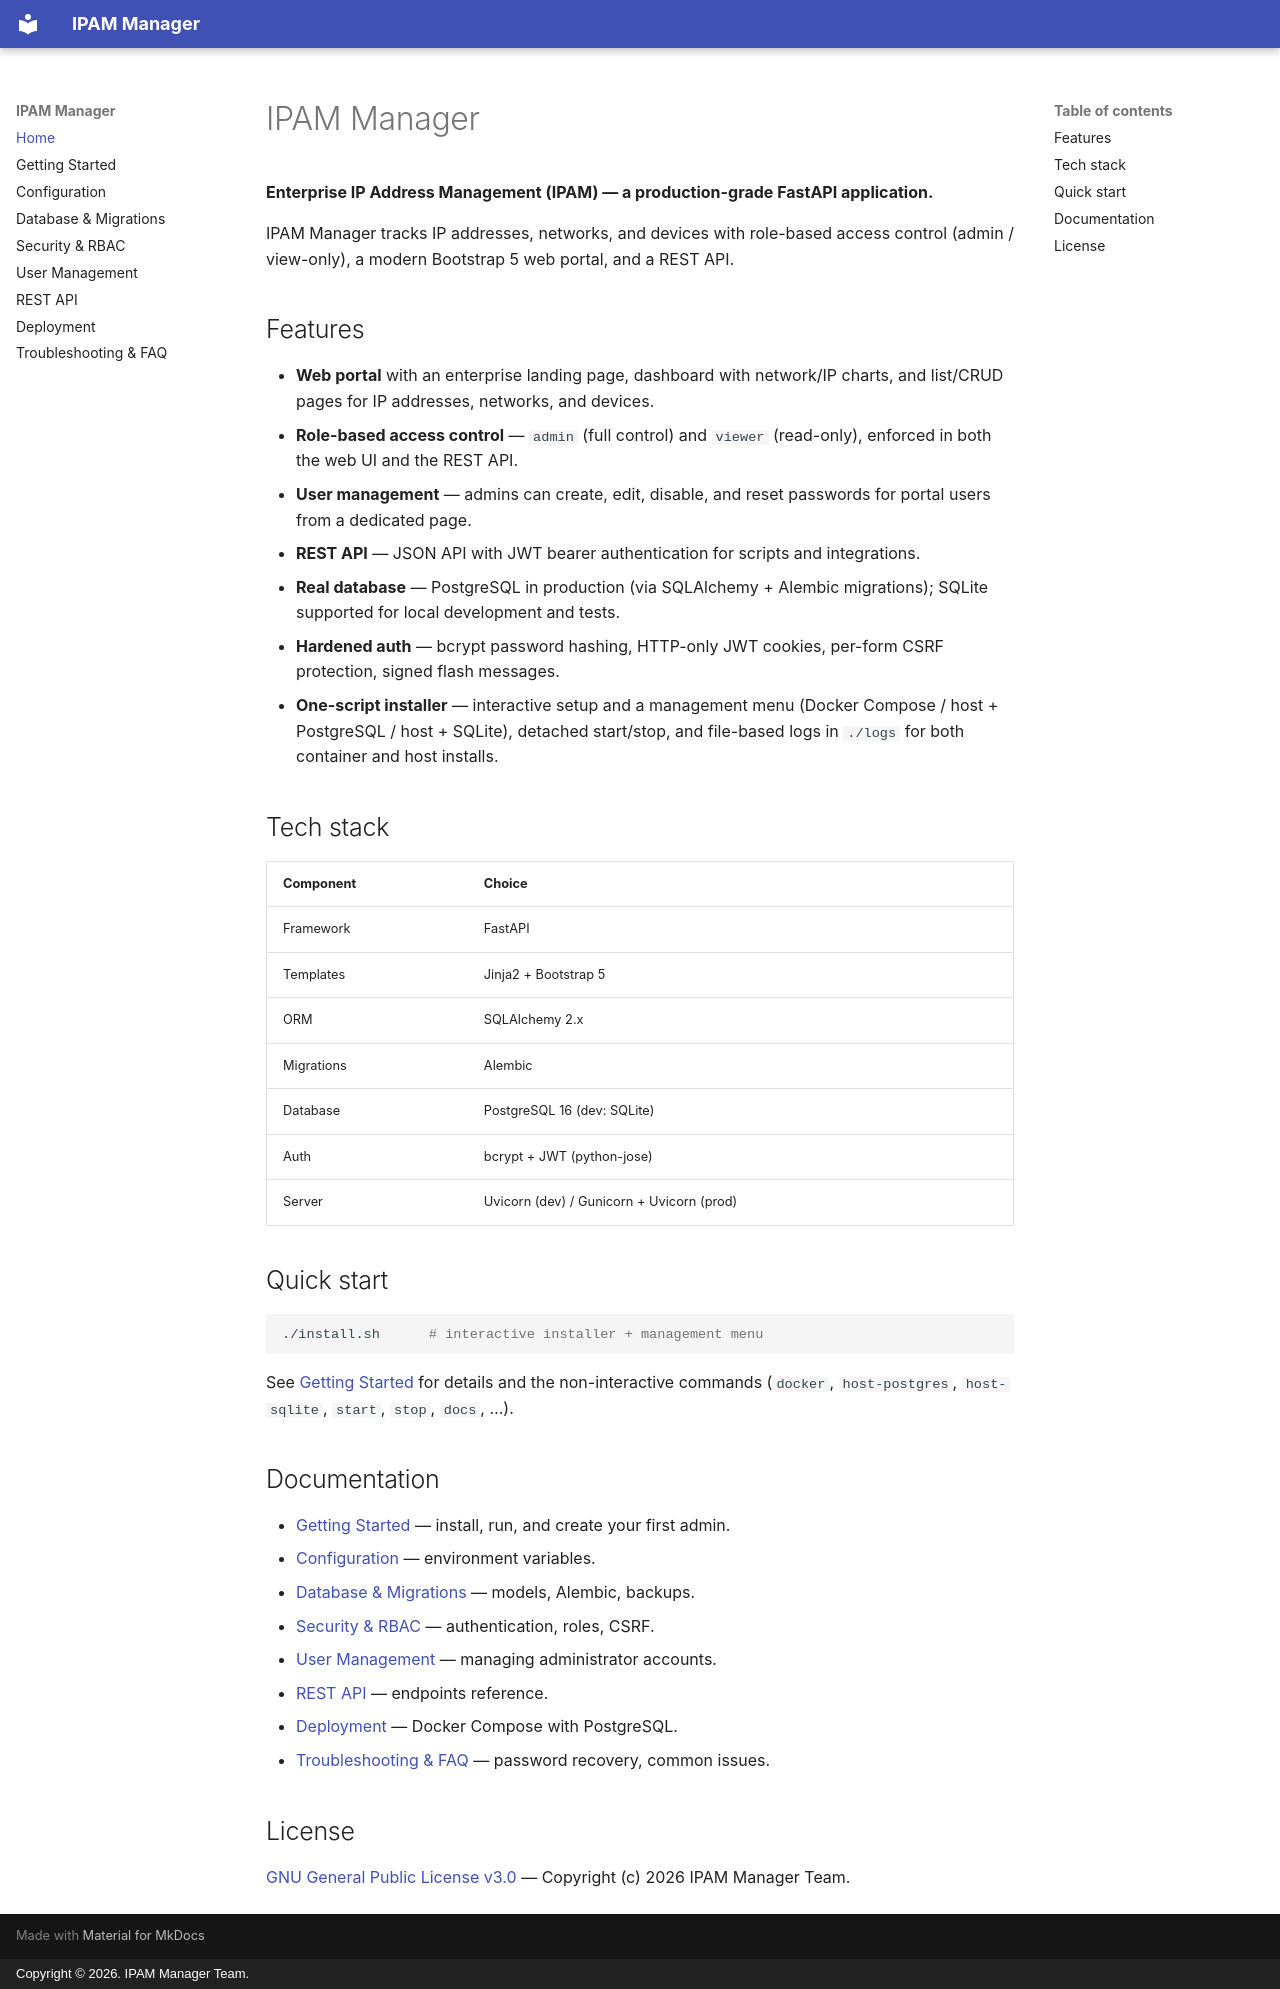

repository: rajeshprasanth/ipam-manager · page: index.html · generator: mkdocs · copyright: Copyright © 2026. IPAM Manager Team.

# IPAM Manager

**Enterprise IP Address Management (IPAM) — a production-grade FastAPI application.**

IPAM Manager tracks IP addresses, networks, and devices with role-based access
control (admin / view-only), a modern Bootstrap 5 web portal, and a REST API.

## Features

- **Web portal** with an enterprise landing page, dashboard with network/IP charts, and list/CRUD pages for IP addresses, networks, and devices.
- **Role-based access control** — `admin` (full control) and `viewer` (read-only), enforced in both the web UI and the REST API.
- **User management** — admins can create, edit, disable, and reset passwords for portal users from a dedicated page.
- **REST API** — JSON API with JWT bearer authentication for scripts and integrations.
- **Real database** — PostgreSQL in production (via SQLAlchemy + Alembic migrations); SQLite supported for local development and tests.
- **Hardened auth** — bcrypt password hashing, HTTP-only JWT cookies, per-form CSRF protection, signed flash messages.
- **One-script installer** — interactive setup and a management menu (Docker Compose / host + PostgreSQL / host + SQLite), detached start/stop, and file-based logs in `./logs` for both container and host installs.

## Tech stack

| Component  | Choice                                   |
|------------|------------------------------------------|
| Framework  | FastAPI                                  |
| Templates  | Jinja2 + Bootstrap 5                     |
| ORM        | SQLAlchemy 2.x                           |
| Migrations | Alembic                                  |
| Database   | PostgreSQL 16 (dev: SQLite)              |
| Auth       | bcrypt + JWT (python-jose)               |
| Server     | Uvicorn (dev) / Gunicorn + Uvicorn (prod)|

## Quick start

```bash
./install.sh      # interactive installer + management menu
```

See [Getting Started](getting-started.md) for details and the non-interactive
commands (`docker`, `host-postgres`, `host-sqlite`, `start`, `stop`, `docs`, …).

## Documentation

- [Getting Started](getting-started.md) — install, run, and create your first admin.
- [Configuration](configuration.md) — environment variables.
- [Database & Migrations](database.md) — models, Alembic, backups.
- [Security & RBAC](security.md) — authentication, roles, CSRF.
- [User Management](user-management.md) — managing administrator accounts.
- [REST API](api.md) — endpoints reference.
- [Deployment](deployment.md) — Docker Compose with PostgreSQL.
- [Troubleshooting & FAQ](troubleshooting.md) — password recovery, common issues.

## License

[GNU General Public License v3.0](https://www.gnu.org/licenses/gpl-3.0.html) —
Copyright (c) 2026 IPAM Manager Team.
